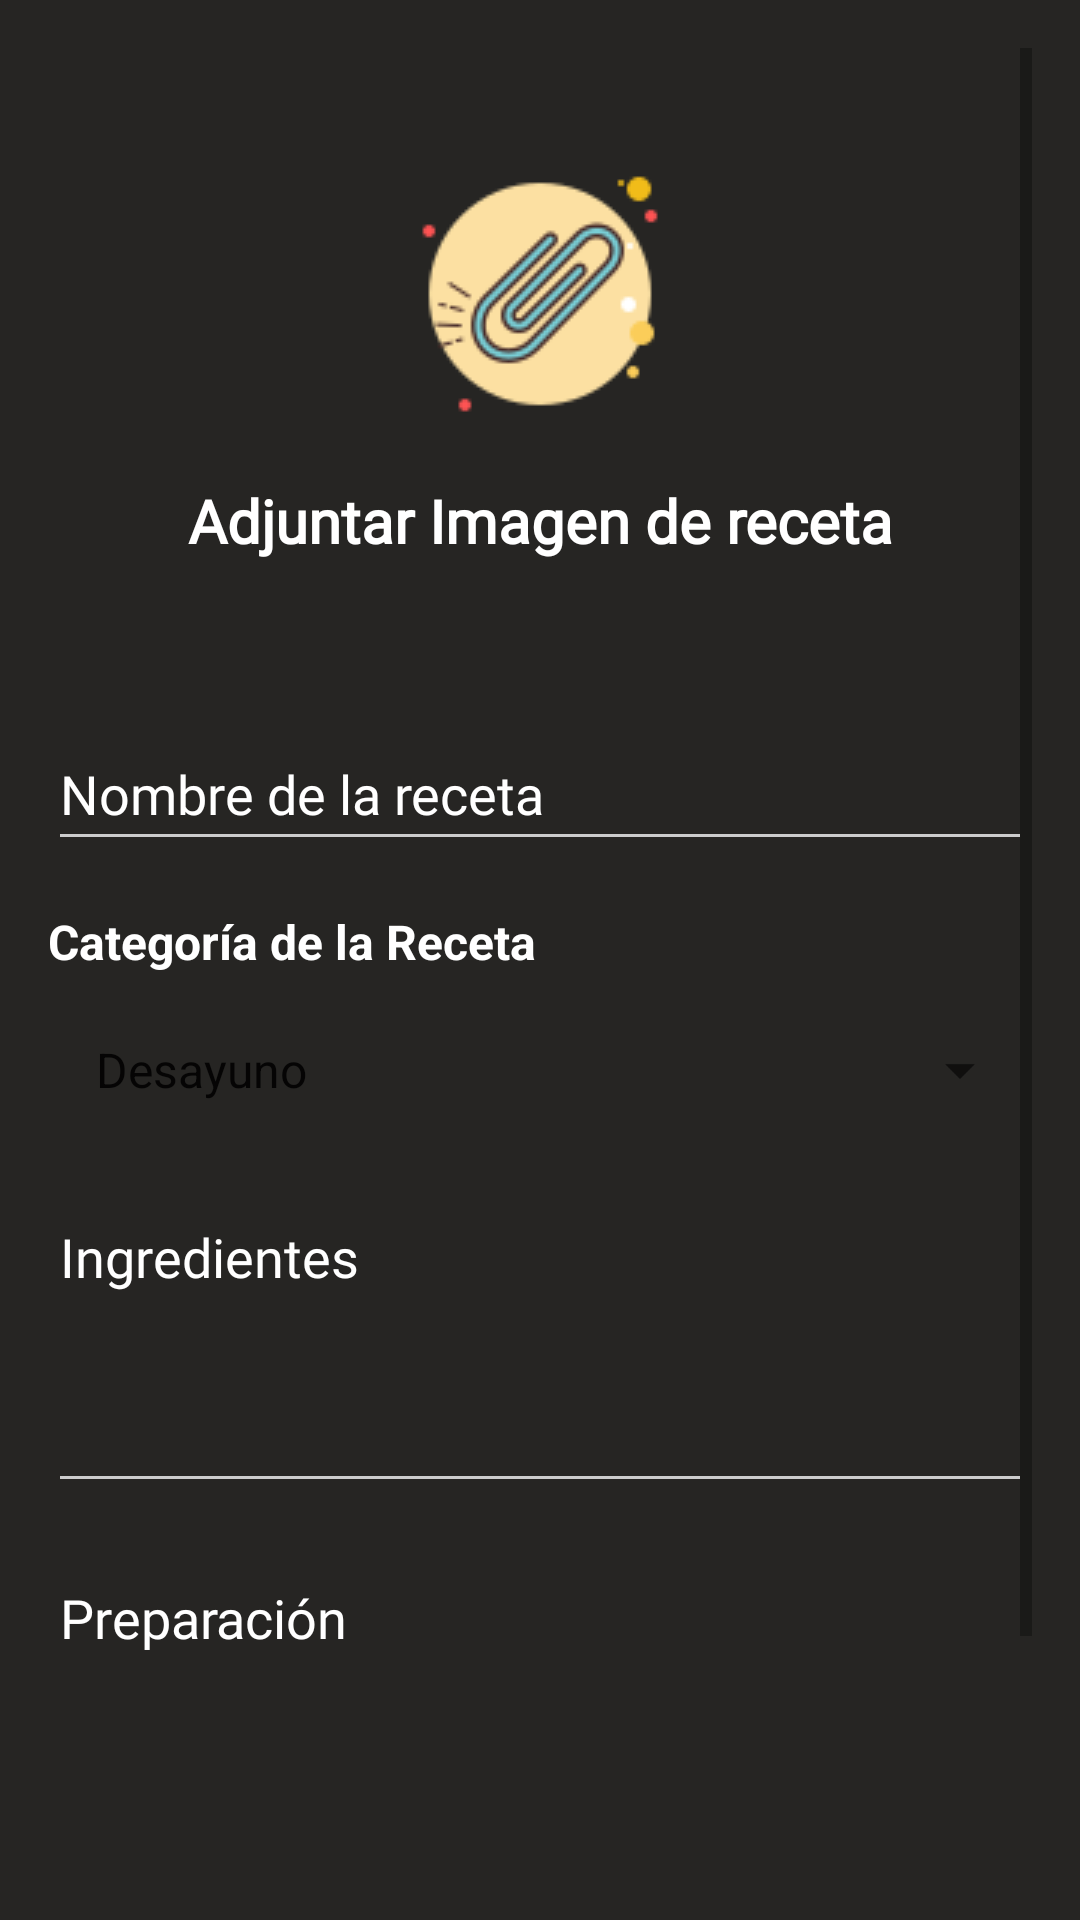

Write the Android layout XML for this screen, with the resource values it uses.
<!-- AndroidManifest.xml: application theme Theme.MyGastroGeni -->
<!-- res/layout/fragment_agregar.xml -->
<?xml version="1.0" encoding="utf-8"?>
<ScrollView xmlns:android="http://schemas.android.com/apk/res/android"
    xmlns:app="http://schemas.android.com/apk/res-auto"
    xmlns:tools="http://schemas.android.com/tools"
    android:layout_width="match_parent"
    android:layout_height="match_parent"
    android:padding="16dp"
    android:background="@color/mediumgray"
    tools:context=".ui.receta.AgregarFragment">

    <androidx.constraintlayout.widget.ConstraintLayout
    android:layout_width="match_parent"
    android:layout_height="wrap_content">

    <ImageView
        android:id="@+id/adjuntar"
        android:layout_width="100dp"
        android:layout_height="100dp"
        android:layout_marginTop="32dp"
        android:contentDescription="Adjuntar imagen"
        android:src="@drawable/adjuntar"
        app:layout_constraintTop_toTopOf="parent"
        app:layout_constraintStart_toStartOf="parent"
        app:layout_constraintEnd_toEndOf="parent" />

    <TextView
        android:id="@+id/text"
        android:layout_width="0dp"
        android:textAlignment="center"
        android:layout_height="wrap_content"
        android:fontFamily="@font/lobster"
        android:minHeight="48dp"
        android:padding="12dp"
        android:text="@string/adjuntar_imagen_de_receta"
        android:textColor="@color/white"
        android:textSize="20sp"
        android:textStyle="bold"
        app:layout_constraintEnd_toEndOf="parent"
        app:layout_constraintHorizontal_bias="0.0"
        app:layout_constraintStart_toStartOf="parent"
        app:layout_constraintTop_toBottomOf="@+id/adjuntar" />

    <EditText
        android:id="@+id/editNombreReceta"
        android:layout_width="0dp"
        android:layout_height="wrap_content"
        android:minHeight="48dp"
        android:layout_marginTop="40dp"
        android:inputType="textPersonName"
        android:textSize="18sp"
        android:fontFamily="@font/lobster"
        android:textColor="@color/white"
        android:backgroundTint="#CCCCCC"
        android:textColorHint="@color/white"
        android:hint="@string/nombre_de_la_receta"
        app:layout_constraintEnd_toEndOf="parent"
        app:layout_constraintStart_toStartOf="parent"
        app:layout_constraintTop_toBottomOf="@id/text" />

    <TextView
        android:id="@+id/textCategoriaLabel"
        android:layout_width="0dp"
        android:layout_height="wrap_content"
        android:text="Categoría de la Receta"
        android:textColor="@android:color/white"
        android:textSize="16sp"
        android:textStyle="bold"
        android:layout_marginTop="16dp"
        app:layout_constraintTop_toBottomOf="@id/editNombreReceta"
        app:layout_constraintStart_toStartOf="parent"
        app:layout_constraintEnd_toEndOf="parent"/>

    <Spinner
        android:id="@+id/spinnerCategoria"
        android:layout_width="0dp"
        android:layout_height="wrap_content"
        android:entries="@array/categorias_array"
        android:padding="8dp"
        android:minHeight="48dp"
        android:contentDescription="Selecciona la categoría de la receta"
        android:layout_marginTop="8dp"
        app:layout_constraintTop_toBottomOf="@id/textCategoriaLabel"
        app:layout_constraintStart_toStartOf="parent"
        app:layout_constraintEnd_toEndOf="parent" />

    <EditText
        android:id="@+id/editIngredientes"
        android:layout_width="0dp"
        android:layout_height="wrap_content"
        android:minHeight="48dp"
        android:hint="@string/ingredientes"
        android:inputType="textMultiLine"
        android:minLines="4"
        android:fontFamily="@font/lobster"
        android:textColor="@color/white"
        android:backgroundTint="#CCCCCC"
        android:textColorHint="@color/white"
        android:gravity="top"
        android:textSize="18sp"
        android:layout_marginTop="16dp"
        app:layout_constraintTop_toBottomOf="@id/spinnerCategoria"
        app:layout_constraintStart_toStartOf="parent"
        app:layout_constraintEnd_toEndOf="parent" />

    <EditText
        android:id="@+id/editPreparacion"
        android:layout_width="0dp"
        android:layout_height="wrap_content"
        android:minHeight="48dp"
        android:hint="@string/preparacion"
        android:inputType="textMultiLine"
        android:minLines="6"
        android:fontFamily="@font/lobster"
        android:gravity="top"
        android:textColor="@color/white"
        android:backgroundTint="#CCCCCC"
        android:textColorHint="@color/white"
        android:textSize="18sp"
        android:layout_marginTop="16dp"
        app:layout_constraintTop_toBottomOf="@id/editIngredientes"
        app:layout_constraintStart_toStartOf="parent"
        app:layout_constraintEnd_toEndOf="parent" />

    <Button
        android:id="@+id/btnGuardarReceta"
        android:layout_width="wrap_content"
        android:layout_height="wrap_content"
        android:text="@string/guardar_receta"
        android:textSize="18sp"
        android:layout_marginTop="24dp"
        app:layout_constraintTop_toBottomOf="@id/editPreparacion"
        app:layout_constraintStart_toStartOf="parent"
        app:layout_constraintEnd_toEndOf="parent" />

</androidx.constraintlayout.widget.ConstraintLayout>
</ScrollView>
<!-- resources referenced by this layout -->
<resources>
  <string-array name="categorias_array">
          <item>Desayuno</item>
          <item>Almuerzo</item>
          <item>Cena</item>
          <item>Postre</item>
          <item>Bebida</item>
          <item>Vegetariana</item> </string-array>
  <color name="mediumgray">#262523</color>
  <color name="white">#FFFFFF</color>
  <!-- drawable adjuntar: png bitmap (drawable, 4863 bytes) -->
  <string name="adjuntar_imagen_de_receta">Adjuntar Imagen de receta</string>
  <string name="guardar_receta">Guardar receta</string>
  <string name="ingredientes">Ingredientes</string>
  <string name="nombre_de_la_receta">Nombre de la receta</string>
  <string name="preparacion">Preparación</string>
  <style name="Theme.MyGastroGeni" parent="Theme.MaterialComponents.DayNight.DarkActionBar">
          
          <item name="colorPrimary">@color/purple_500</item>
          <item name="colorPrimaryVariant">@color/purple_700</item>
          <item name="colorOnPrimary">@color/white</item>
          
          <item name="colorSecondary">@color/teal_200</item>
          <item name="colorSecondaryVariant">@color/teal_700</item>
          <item name="colorOnSecondary">@color/black</item>
          
          <item name="android:statusBarColor">?attr/colorPrimaryVariant</item>
          
      </style>
  <color name="purple_500">#FF5353</color>
  <color name="purple_700">#FF5353</color>
  <color name="teal_200">#03DAC5</color>
  <color name="teal_700">#018786</color>
  <color name="black">#000000</color>
</resources>
